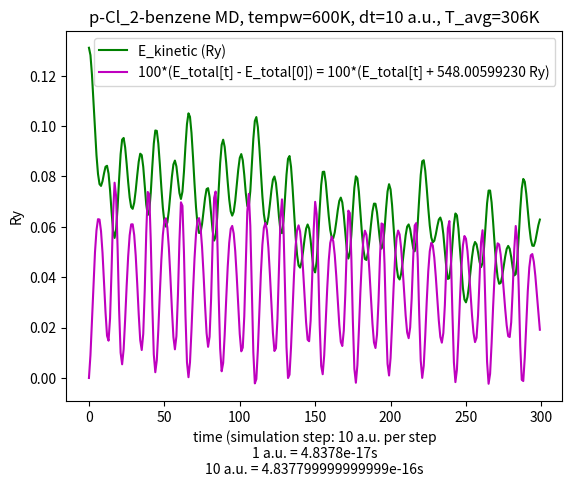

The matplotlib source for this figure:
#!/usr/bin/env python3

import matplotlib.pyplot as plt
import numpy as np
import sys

# pw.x options
################
# ion initial kick temp = 300K
# dt = 50 a.u. (Ry) = 50*4.8378e-17 s 
# N_step = 300
#
#
#
# basic data
#################
# Ekins = [ ... ]
# Etots = [ ... ]
# temperatures = [ ... ]
#
#
#
# derived lists
#################
# Epots = [ Etots[i] - Ekins[i] for i in range(len(Ekins)) ] 
# norm_Etots = [ thing/Etots[0] for thing in Etots ]
# diff_Etots = [ thing - Etots[0] for thing in Etots ]
# average_temp = get_mean(temperatures)
# inds = range(len(Ekins))

dt=10
scale_factor = 100
ry_atomic_time=4.8378e-17 #seconds per a.u.
timestep_SI = dt*ry_atomic_time
tempw=600

def get_mean(li):
  summe = 0
  for item in li:
    summe += item
  return int(summe/len(li))

def main():
  #plt.scatter(inds, Ekins, color='b', marker='s', s=65, label='Kinetic Energy (Ry)')
  plt.plot(inds, Ekins, color='g', label='E_kinetic (Ry)')
  #plt.plot(inds, norm_Etots, color='r', label='E_total[t]/(-548.00599230 Ry)')
  #plt.plot(inds, diff_Etots, color='k', label='E_total[t] - E_total[0] = E_total[t] + 548.00599230 Ry')
  plt.plot(inds, diff_Etots_scaled, color='m', label='{}*(E_total[t] - E_total[0]) = {}*(E_total[t] + 548.00599230 Ry)'.format(scale_factor, scale_factor))


  #plt.scatter(ecut, etas_pbe_n,  color='g', marker='o', s=65, label='GGA: Cl.pbe-n-kjpaw_psl.1.0.0.UPF')
  #plt.scatter(ecut, etas_pz_nl,  color='r', marker='^', s=65, label='LDA: Cl.pz-nl-kjpaw_psl.1.0.0.UPF')
  #plt.scatter(ecut, etas_pz_n,   color='k', marker='<', s=65, label='LDA: Cl.pz-n-kjpaw_psl.1.0.0.UPF')
  #plt.plot(ecut, etas)

  plt.title("p-Cl_2-benzene MD, tempw={}K, dt={} a.u., T_avg={}K".format(tempw, dt, get_mean(temperatures)))
  plt.ylabel("Ry")
  plt.xlabel("time (simulation step: {} a.u. per step\n1 a.u. = {}s\n{} a.u. = {}s".format(dt, ry_atomic_time, dt,  timestep_SI))


  print(average_temp)
  plt.legend(loc=1)

  #plt.ylim(ymin=-547.5)

  plt.show()  



#### put big data vectors here

Etots = [-547.94043922,
-547.94034838,
-547.94020933,
-547.94006407,
-547.93994025,
-547.93985282,
-547.93980864,
-547.93981010,
-547.93985638,
-547.93994255,
-547.94005760,
-547.94017927,
-547.94027181,
-547.94029118,
-547.94020177,
-547.94000978,
-547.93978995,
-547.93966388,
-547.93971700,
-547.93992419,
-547.94016963,
-547.94033891,
-547.94038494,
-547.94032551,
-547.94020692,
-547.94007380,
-547.93995684,
-547.93987283,
-547.93982940,
-547.93982903,
-547.93987127,
-547.93995253,
-547.94006371,
-547.94018626,
-547.94028870,
-547.94032816,
-547.94026435,
-547.94008980,
-547.93986248,
-547.93970063,
-547.93971038,
-547.93989539,
-547.94014986,
-547.94034587,
-547.94041645,
-547.94036855,
-547.94024796,
-547.94010367,
-547.93997131,
-547.93987163,
-547.93981490,
-547.93980510,
-547.93984232,
-547.93992291,
-547.94003710,
-547.94016560,
-547.94027617,
-547.94032548,
-547.94027304,
-547.94011074,
-547.93989494,
-547.93974175,
-547.93975592,
-547.93994072,
-547.94019028,
-547.94037716,
-547.94043620,
-547.94037704,
-547.94024778,
-547.94009859,
-547.93996500,
-547.93986671,
-547.93981241,
-547.93980443,
-547.93984146,
-547.93991921,
-547.94002854,
-547.94015191,
-547.94026073,
-547.94031555,
-547.94027562,
-547.94012469,
-547.93990481,
-547.93972421,
-547.93969899,
-547.93985769,
-547.94010986,
-547.94032188,
-547.94041257,
-547.94037970,
-547.94026781,
-547.94012844,
-547.93999960,
-547.93990290,
-547.93984745,
-547.93983547,
-547.93986602,
-547.93993534,
-547.94003591,
-547.94015369,
-547.94026468,
-547.94033338,
-547.94031867,
-547.94019428,
-547.93998289,
-547.93977826,
-547.93970824,
-547.93983563,
-547.94009299,
-547.94033730,
-547.94046083,
-547.94044355,
-547.94032836,
-547.94017372,
-547.94002558,
-547.93991117,
-547.93984284,
-547.93982374,
-547.93985229,
-547.93992346,
-547.94002793,
-547.94014913,
-547.94026193,
-547.94033213,
-547.94032117,
-547.94020492,
-547.94000413,
-547.93980549,
-547.93973006,
-547.93984193,
-547.94008278,
-547.94031736,
-547.94043942,
-547.94042616,
-547.94031722,
-547.94016927,
-547.94002740,
-547.93991801,
-547.93985252,
-547.93983326,
-547.93985778,
-547.93992032,
-547.94001166,
-547.94011780,
-547.94021861,
-547.94028747,
-547.94029331,
-547.94021151,
-547.94004610,
-547.93985421,
-547.93973981,
-547.93978863,
-547.93998835,
-547.94022891,
-547.94039118,
-547.94042435,
-547.94034954,
-547.94021956,
-547.94008345,
-547.93997288,
-547.93990307,
-547.93987812,
-547.93989619,
-547.93995134,
-547.94003423,
-547.94013206,
-547.94022708,
-547.94029619,
-547.94031230,
-547.94025057,
-547.94010518,
-547.93991534,
-547.93977475,
-547.93978426,
-547.93996237,
-547.94021309,
-547.94040284,
-547.94045813,
-547.94038888,
-547.94024978,
-547.94009729,
-547.93996988,
-547.93988691,
-547.93985439,
-547.93987045,
-547.93992836,
-547.94001753,
-547.94012246,
-547.94022362,
-547.94029814,
-547.94032028,
-547.94026739,
-547.94013463,
-547.93995856,
-547.93982572,
-547.93982929,
-547.93998731,
-547.94021283,
-547.94038305,
-547.94042937,
-547.94036040,
-547.94022689,
-547.94008184,
-547.93996141,
-547.93988377,
-547.93985394,
-547.93986928,
-547.93992275,
-547.94000389,
-547.94009903,
-547.94019062,
-547.94025859,
-547.94028130,
-547.94023857,
-547.94012368,
-547.93996400,
-547.93983404,
-547.93982419,
-547.93996529,
-547.94018679,
-547.94037030,
-547.94043890,
-547.94039078,
-547.94027141,
-547.94013349,
-547.94001510,
-547.93993607,
-547.93990268,
-547.93991335,
-547.93996151,
-547.94003680,
-547.94012559,
-547.94021151,
-547.94027607,
-547.94029908,
-547.94026075,
-547.94015060,
-547.93998859,
-547.93984472,
-547.93981623,
-547.93994873,
-547.94017823,
-547.94037724,
-547.94045569,
-547.94040636,
-547.94027740,
-547.94012705,
-547.93999785,
-547.93991187,
-547.93987560,
-547.93988620,
-547.93993544,
-547.94001168,
-547.94010123,
-547.94018896,
-547.94025983,
-547.94029686,
-547.94027961,
-547.94019260,
-547.94004596,
-547.93990015,
-547.93985259,
-547.93996137,
-547.94017670,
-547.94037544,
-547.94046225,
-547.94042287,
-547.94030181,
-547.94015655,
-547.94002982,
-547.93994372,
-547.93990457,
-547.93990916,
-547.93994901,
-547.94001279,
-547.94008832,
-547.94016433,
-547.94023006,
-547.94027333,
-547.94027666,
-547.94021799,
-547.94008964,
-547.93993088,
-547.93983583,
-547.93989154,
-547.94008742,
-547.94031148,
-547.94044664,
-547.94045139,
-547.94035709,
-547.94022157,
-547.94009328,
-547.94000023,
-547.93995215,
-547.93994720,
-547.93997788,
-547.94003341,
-547.94010290,
-547.94017714,
-547.94024776]


Ekins = [0.13110616,
0.12819205,
0.12040319,
0.10975721,
0.09845528,
0.08842098,
0.08103172,
0.07698688,
0.07626204,
0.07812796,
0.08124460,
0.08387169,
0.08424456,
0.08113449,
0.07450476,
0.06596407,
0.05855759,
0.05559777,
0.05892775,
0.06775174,
0.07898473,
0.08886462,
0.09462713,
0.09530200,
0.09155992,
0.08507216,
0.07783162,
0.07164974,
0.06785626,
0.06715017,
0.06954573,
0.07438094,
0.08039118,
0.08588132,
0.08904842,
0.08849096,
0.08385206,
0.07636042,
0.06882765,
0.06470280,
0.06635986,
0.07364273,
0.08382517,
0.09306991,
0.09826904,
0.09811045,
0.09309393,
0.08491656,
0.07573769,
0.06760244,
0.06208106,
0.06007940,
0.06175993,
0.06653878,
0.07315930,
0.07987233,
0.08477260,
0.08632002,
0.08399057,
0.07882265,
0.07342682,
0.07106490,
0.07396633,
0.08189309,
0.09210769,
0.10083238,
0.10507838,
0.10368515,
0.09729947,
0.08772877,
0.07718985,
0.06773342,
0.06089862,
0.05754654,
0.05780708,
0.06109686,
0.06620243,
0.07145099,
0.07501033,
0.07535606,
0.07187838,
0.06544654,
0.05854430,
0.05453983,
0.05609083,
0.06353951,
0.07454373,
0.08532307,
0.09254984,
0.09460574,
0.09173820,
0.08548043,
0.07789093,
0.07094644,
0.06617219,
0.06446209,
0.06602024,
0.07037497,
0.07644817,
0.08269728,
0.08736731,
0.08889456,
0.08646224,
0.08058768,
0.07341853,
0.06827095,
0.06819796,
0.07419863,
0.08438753,
0.09492783,
0.10203610,
0.10359351,
0.09956995,
0.09149951,
0.08163512,
0.07222453,
0.06505000,
0.06119773,
0.06098003,
0.06395346,
0.06900944,
0.07454596,
0.07874577,
0.07999209,
0.07741245,
0.07143275,
0.06405223,
0.05841679,
0.05748611,
0.06233005,
0.07127734,
0.08072734,
0.08704068,
0.08812217,
0.08387984,
0.07574551,
0.06585967,
0.05636491,
0.04895808,
0.04467374,
0.04382243,
0.04602366,
0.05030380,
0.05525798,
0.05928980,
0.06094668,
0.05934953,
0.05465313,
0.04835618,
0.04313552,
0.04191546,
0.04636141,
0.05572052,
0.06702058,
0.07659822,
0.08181719,
0.08190592,
0.07776264,
0.07122682,
0.06433244,
0.05878672,
0.05569604,
0.05547219,
0.05785264,
0.06199444,
0.06663035,
0.07029378,
0.07161927,
0.06971756,
0.06458927,
0.05745613,
0.05074803,
0.04741249,
0.04951725,
0.05687009,
0.06681245,
0.07555667,
0.08008057,
0.07927498,
0.07392516,
0.06597551,
0.05768448,
0.05100125,
0.04722262,
0.04686676,
0.04968790,
0.05478501,
0.06078507,
0.06609609,
0.06922766,
0.06916981,
0.06578829,
0.06013007,
0.05440431,
0.05133799,
0.05288207,
0.05893190,
0.06712103,
0.07403414,
0.07694645,
0.07489125,
0.06865413,
0.06009255,
0.05134511,
0.04424650,
0.04000993,
0.03911664,
0.04134033,
0.04585847,
0.05142822,
0.05662041,
0.06010302,
0.06096591,
0.05905848,
0.05526115,
0.05150833,
0.05028439,
0.05349686,
0.06123147,
0.07137544,
0.08060500,
0.08604898,
0.08645391,
0.08231855,
0.07529737,
0.06742528,
0.06051333,
0.05580435,
0.05384193,
0.05448186,
0.05699585,
0.06024181,
0.06289059,
0.06369898,
0.06181552,
0.05709848,
0.05039346,
0.04361208,
0.03932064,
0.03965288,
0.04495957,
0.05324268,
0.06106178,
0.06531120,
0.06456456,
0.05930152,
0.05128660,
0.04271722,
0.03555139,
0.03112686,
0.03002456,
0.03209440,
0.03658128,
0.04231438,
0.04793639,
0.05215233,
0.05399184,
0.05308696,
0.04995078,
0.04614053,
0.04399815,
0.04569087,
0.05184602,
0.06080999,
0.06935955,
0.07441024,
0.07442385,
0.06972977,
0.06196371,
0.05323596,
0.04546067,
0.03997536,
0.03740791,
0.03770820,
0.04027630,
0.04414240,
0.04816622,
0.05123262,
0.05243754,
0.05129648,
0.04801595,
0.04376995,
0.04069941,
0.04122717,
0.04669732,
0.05622415,
0.06687794,
0.07522961,
0.07903234,
0.07792918,
0.07311014,
0.06650093,
0.06001718,
0.05510205,
0.05253478,
0.05242827,
0.05433910,
0.05743051,
0.06064988,
0.06289469]

temperatures = [
600.00000000,
586.66377139,
551.01848211,
502.29772788,
450.57510318,
404.65366142,
370.83712249,
352.32614719,
349.00896379,
357.54824550,
371.81136671,
383.83411430,
385.54053117,
371.30744232,
340.96686024,
301.88087593,
267.98555516,
254.44010841,
269.67957111,
310.06204139,
361.46922742,
406.68398687,
433.05579448,
436.14428870,
419.01885145,
389.32799414,
356.19205263,
327.90104583,
310.54036481,
307.30900771,
318.27215484,
340.40022309,
367.90574804,
393.03105325,
407.52513535,
404.97392846,
383.74425746,
349.45920273,
314.98589210,
296.10875170,
303.69220498,
337.02182455,
383.62122544,
425.92926949,
449.72275764,
448.99699783,
426.03918794,
388.61587965,
346.60929804,
309.37879790,
284.11048314,
274.95002321,
282.64089339,
304.51098922,
334.80943142,
365.53127874,
387.95704941,
395.03875316,
384.37815211,
360.72745999,
336.03375154,
325.22455896,
338.50278285,
374.77913372,
421.52569577,
461.45374964,
480.88534642,
474.50929624,
445.28557806,
401.48583899,
353.25505546,
309.97819659,
278.69911294,
263.35852572,
264.55088236,
279.60638364,
302.97174716,
326.99148227,
343.28060715,
344.86280818,
328.94738380,
299.51242693,
267.92473824,
249.59849791,
256.69656628,
290.78502704,
341.14523771,
390.47626709,
423.54917600,
432.95789575,
419.83476968,
391.19640830,
356.46348659,
324.68241952,
302.83331579,
295.00716091,
302.13796410,
322.06711375,
349.86079958,
378.45949930,
399.83161990,
406.82101083,
395.68961974,
368.80503272,
335.99582015,
312.43817881,
312.10416544,
339.56587420,
386.19483274,
434.43192283,
466.96249639,
474.08990917,
455.67629914,
418.74239425,
373.59854722,
330.53154451,
297.69770087,
280.06801082,
279.07169192,
292.67944779,
315.81783713,
341.15542070,
360.37563794,
366.07931943,
354.27373382,
326.90797978,
293.13146069,
267.34117701,
263.08198772,
285.24998480,
326.19678846,
369.44416049,
398.33683147,
403.28619567,
383.87142698,
346.64508894,
301.40310110,
257.95088330,
224.05390560,
204.44685512,
200.55092425,
210.62470244,
230.21252527,
252.88507468,
271.33647345,
278.91907028,
271.60980812,
250.11699661,
221.29934321,
197.40732148,
191.82375965,
212.17039281,
255.00185171,
306.71594971,
350.54749924,
374.43179491,
374.83787702,
355.87635997,
325.96555799,
294.41381672,
269.03413275,
254.88980662,
253.86538024,
264.75938187,
283.71407779,
304.93006286,
321.69556919,
327.76157111,
319.05852436,
295.58916654,
262.94479340,
232.24551517,
216.98060186,
226.61293009,
260.26280178,
305.76345353,
345.78089386,
366.48425892,
362.79752849,
338.31439045,
301.93321733,
263.98978991,
233.40437187,
216.11168931,
214.48308951,
227.39391016,
250.72051827,
278.17946568,
302.48507780,
316.81652726,
316.55175914,
301.07643968,
275.18188896,
248.97830641,
234.94543226,
242.01182604,
269.69856277,
307.17565351,
338.81312460,
352.14111071,
342.73563922,
314.19178546,
275.01020536,
234.97802021,
202.49165066,
183.10319228,
179.01513108,
189.19169058,
209.86872593,
235.35837314,
259.12012785,
275.05813096,
279.00708366,
270.27785444,
252.89957976,
235.72499823,
230.12368256,
244.82541441,
280.22239727,
326.64571710,
368.88427516,
393.79835507,
395.65148842,
376.72624168,
344.59421581,
308.56804450,
276.93588627,
255.38548964,
246.40459729,
249.33318415,
260.83832093,
275.69330189,
287.81527026,
291.51482589,
282.89526557,
261.30801336,
230.62285042,
199.58825483,
179.94873125,
181.46920549,
205.75497194,
243.66217433,
279.44584097,
298.89305337,
295.47611065,
271.39011797,
234.71024795,
195.49298640,
162.69896430,
142.45035593,
137.40570038,
146.87821567,
167.41218627,
193.64940188,
219.37822058,
238.67223973,
247.09062275,
242.94949658,
228.59693889,
211.15956835,
201.35509835,
209.10170116,
237.27042565,
278.29352068,
317.42012105,
340.53428971,
340.59661575,
319.11441432,
283.57344971,
243.63138541,
208.04823745,
182.94499659,
171.19519848,
172.56946902,
184.32224618,
202.01522479,
220.43000381,
234.46320382,
239.97749706,
234.75545540,
219.74232622,
200.31073431,
186.25858397,
188.67384775,
213.70768006,
257.30666354,
306.06315768,
344.28413126,
361.68709590,
356.63852739,
334.58449440,
304.33778627,
274.66527847,
252.17144040,
240.42247194,
239.93504161,
248.67986331,
262.82754408,
277.56078174,
287.83403727
]




Epots = [ Etots[i] - Ekins[i] for i in range(len(Ekins)) ] 
norm_Etots = [ thing/Etots[0] for thing in Etots ]
diff_Etots = [ thing - Etots[0] for thing in Etots ]
diff_Etots_scaled = [ scale_factor*(thing - Etots[0]) for thing in Etots ]
average_temp = get_mean(temperatures)
inds = range(len(Ekins))

if __name__ == '__main__':
  main()



